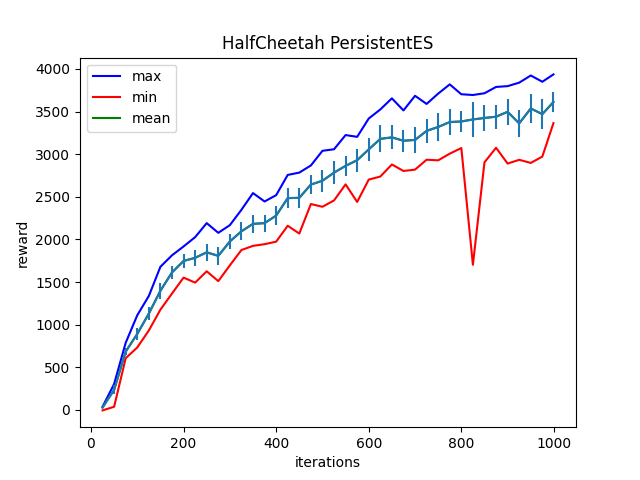

The data file committed next to this chart (first rows):
Iter:25, max:36.406394958496094, mean:27.57791519165039, min:-6.052022933959961, std:6.574244976043701
Iter:50, max:304.0359802246094, mean:235.12203979492188, min:36.71704864501953, std:53.9312744140625
Iter:75, max:787.2088623046875, mean:683.9918212890625, min:606.2332153320312, std:38.14866256713867
Iter:100, max:1110.2828369140625, mean:891.552490234375, min:732.581787109375, std:72.49271392822266
Iter:125, max:1336.7803955078125, mean:1130.29638671875, min:931.55419921875, std:77.42064666748047
Iter:150, max:1679.0518798828125, mean:1397.932373046875, min:1176.177490234375, std:93.56014251708984
Iter:175, max:1813.5147705078125, mean:1612.44677734375, min:1365.14404296875, std:80.98015594482422
Iter:200, max:1917.3770751953125, mean:1747.1339111328125, min:1551.8697509765625, std:78.65880584716797
Iter:225, max:2026.8392333984375, mean:1784.105712890625, min:1493.093994140625, std:92.49858856201172
Iter:250, max:2191.3115234375, mean:1848.336181640625, min:1626.3892822265625, std:95.97077941894531
Iter:275, max:2077.506591796875, mean:1807.154296875, min:1510.710205078125, std:106.8106689453125
Iter:300, max:2167.427490234375, mean:1976.024658203125, min:1695.6307373046875, std:87.60203552246094
Iter:325, max:2347.45751953125, mean:2095.416015625, min:1875.762451171875, std:104.38282012939453
Iter:350, max:2543.78857421875, mean:2182.6826171875, min:1924.52783203125, std:105.10414123535156
Iter:375, max:2445.35009765625, mean:2191.0849609375, min:1944.101806640625, std:100.5746078491211
Iter:400, max:2519.29150390625, mean:2279.6806640625, min:1973.7647705078125, std:116.23388671875
Iter:425, max:2756.78564453125, mean:2484.89599609375, min:2160.427734375, std:115.26461029052734
Iter:450, max:2784.081298828125, mean:2487.9580078125, min:2068.648681640625, std:120.5353012084961
Iter:475, max:2867.523681640625, mean:2643.7294921875, min:2415.132080078125, std:108.62852478027344
Iter:500, max:3039.7490234375, mean:2688.67724609375, min:2383.32958984375, std:126.60690307617188
Iter:525, max:3057.861328125, mean:2783.61572265625, min:2457.28515625, std:134.22865295410156
Iter:550, max:3224.496826171875, mean:2863.051513671875, min:2646.014892578125, std:115.62681579589844
Iter:575, max:3203.536865234375, mean:2929.84228515625, min:2439.720703125, std:136.5537872314453
Iter:600, max:3418.5380859375, mean:3055.967529296875, min:2702.05859375, std:132.80831909179688
Iter:625, max:3525.066650390625, mean:3179.97021484375, min:2737.787841796875, std:159.9481658935547
Iter:650, max:3655.237548828125, mean:3197.334716796875, min:2879.498291015625, std:139.5667724609375
Iter:675, max:3513.460693359375, mean:3157.7587890625, min:2803.189453125, std:128.07156372070312
Iter:700, max:3685.248779296875, mean:3167.496337890625, min:2818.934814453125, std:148.3397674560547
Iter:725, max:3589.802734375, mean:3273.36279296875, min:2935.130126953125, std:144.2217559814453
Iter:750, max:3711.018798828125, mean:3319.31591796875, min:2928.036376953125, std:168.22113037109375
Iter:775, max:3819.163818359375, mean:3377.28466796875, min:3006.225830078125, std:150.4698944091797
Iter:800, max:3703.239990234375, mean:3383.762939453125, min:3072.255859375, std:125.53305053710938
Iter:825, max:3694.4775390625, mean:3407.52294921875, min:1702.5589599609375, std:210.47003173828125
Iter:850, max:3714.94384765625, mean:3425.0927734375, min:2904.302490234375, std:152.06187438964844
Iter:875, max:3789.057861328125, mean:3439.7431640625, min:3075.412841796875, std:141.7930450439453
Iter:900, max:3798.49267578125, mean:3497.267333984375, min:2889.988525390625, std:153.76976013183594
Iter:925, max:3839.400634765625, mean:3361.7578125, min:2934.138427734375, std:160.51361083984375
Iter:950, max:3923.379150390625, mean:3536.223876953125, min:2897.523681640625, std:166.2253875732422
Iter:975, max:3850.005859375, mean:3469.904541015625, min:2972.220703125, std:172.99969482421875
Iter:999, max:3936.244384765625, mean:3612.517822265625, min:3365.252685546875, std:115.31822204589844
